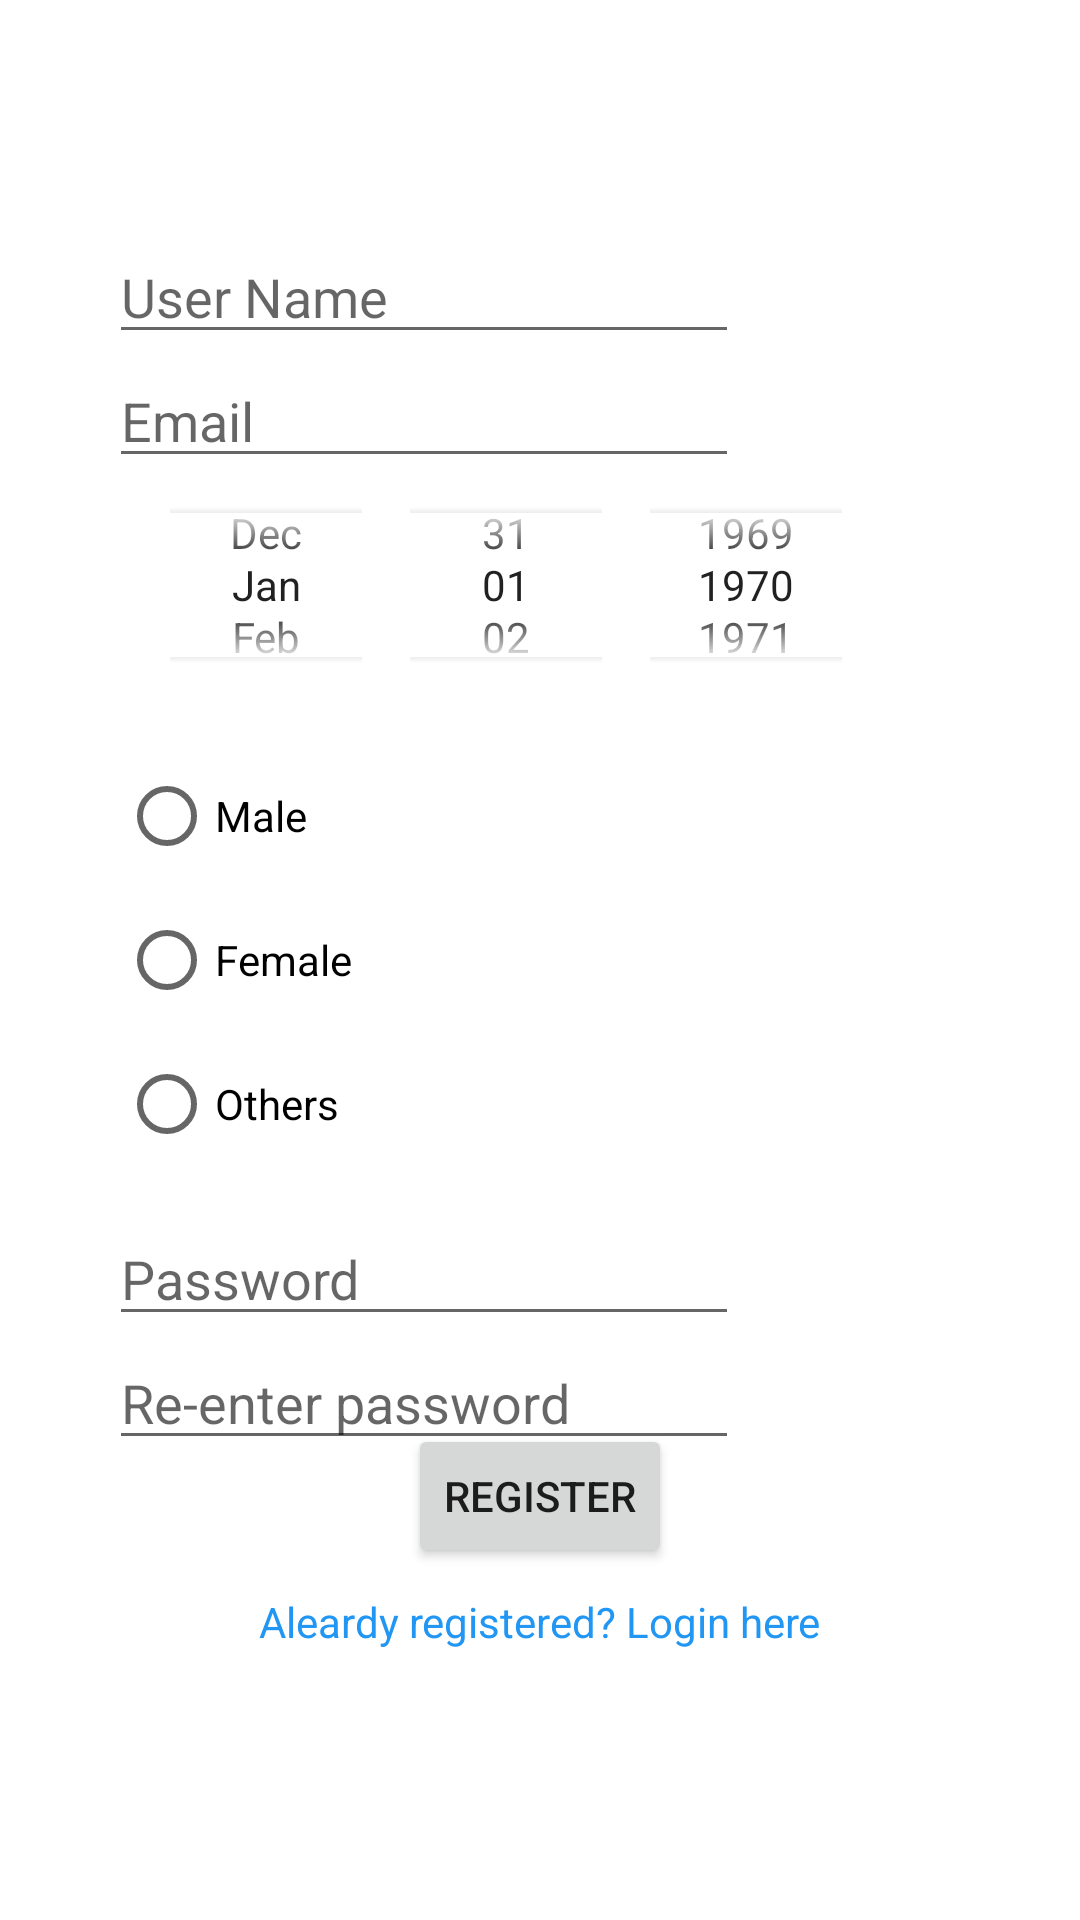

Layout XML and referenced resources for this Android screen:
<!-- AndroidManifest.xml: application theme Theme.Draw4Brains -->
<!-- res/layout/register_page.xml -->
<?xml version="1.0" encoding="utf-8"?>
<androidx.constraintlayout.widget.ConstraintLayout
    xmlns:android="http://schemas.android.com/apk/res/android"
    xmlns:app="http://schemas.android.com/apk/res-auto"
    xmlns:tools="http://schemas.android.com/tools"
    android:layout_width="match_parent"
    android:layout_height="match_parent"
    tools:context=".main.view.RegisterActivity">

    <Button
        android:id="@+id/registerBtn"
        android:layout_width="wrap_content"
        android:layout_height="wrap_content"
        android:text="Register"
        app:layout_constraintBottom_toBottomOf="parent"
        app:layout_constraintEnd_toEndOf="parent"
        app:layout_constraintStart_toStartOf="parent"
        app:layout_constraintTop_toTopOf="parent"
        app:layout_constraintVertical_bias="0.802" />

    <EditText
        android:id="@+id/userNameTxtInput"
        android:layout_width="wrap_content"
        android:layout_height="wrap_content"
        android:ems="10"
        android:inputType="textPersonName"
        android:hint="User Name"
        app:layout_constraintBottom_toBottomOf="parent"
        app:layout_constraintEnd_toEndOf="parent"
        app:layout_constraintHorizontal_bias="0.243"
        app:layout_constraintStart_toStartOf="parent"
        app:layout_constraintTop_toTopOf="parent"
        app:layout_constraintVertical_bias="0.128" />

    <EditText
        android:id="@+id/emailTxtInput"
        android:layout_width="wrap_content"
        android:layout_height="wrap_content"
        android:ems="10"
        android:inputType="textPersonName"
        android:hint="Email"
        app:layout_constraintBottom_toBottomOf="parent"
        app:layout_constraintEnd_toEndOf="parent"
        app:layout_constraintHorizontal_bias="0.243"
        app:layout_constraintStart_toStartOf="parent"
        app:layout_constraintTop_toBottomOf="@+id/userNameTxtInput"
        app:layout_constraintVertical_bias="0.0" />

    <DatePicker
        android:id="@+id/registerDatePicker"
        android:layout_width="289dp"
        android:layout_height="84dp"
        android:calendarViewShown="false"
        android:datePickerMode="spinner"
        app:layout_constraintBottom_toBottomOf="parent"
        app:layout_constraintEnd_toEndOf="parent"
        app:layout_constraintHorizontal_bias="0.401"
        app:layout_constraintStart_toStartOf="parent"
        app:layout_constraintTop_toTopOf="parent"
        app:layout_constraintVertical_bias="0.275" />

    <RadioGroup
        android:id="@+id/radioGroup"
        android:layout_width="140dp"
        android:layout_height="148dp"
        app:layout_constraintBottom_toTopOf="@+id/registerBtn"
        app:layout_constraintEnd_toEndOf="parent"
        app:layout_constraintHorizontal_bias="0.18"
        app:layout_constraintStart_toStartOf="parent"
        app:layout_constraintTop_toBottomOf="@+id/registerDatePicker"
        app:layout_constraintVertical_bias="0.122">

        <RadioButton
            android:id="@+id/maleRadioBtn"
            android:layout_width="match_parent"
            android:layout_height="wrap_content"
            android:text="Male" />

        <RadioButton
            android:id="@+id/femaleRadioButton"
            android:layout_width="match_parent"
            android:layout_height="wrap_content"
            android:text="Female" />

        <RadioButton
            android:id="@+id/otherGenderRadio"
            android:layout_width="match_parent"
            android:layout_height="wrap_content"
            android:text="Others" />
    </RadioGroup>


    <EditText
        android:id="@+id/passwordTxtInput"
        android:layout_width="wrap_content"
        android:layout_height="wrap_content"
        android:ems="10"
        android:hint="Password"
        android:inputType="textPassword"
        app:layout_constraintBottom_toBottomOf="parent"
        app:layout_constraintEnd_toEndOf="parent"
        app:layout_constraintHorizontal_bias="0.243"
        app:layout_constraintStart_toStartOf="parent"
        app:layout_constraintTop_toBottomOf="@+id/radioGroup"
        app:layout_constraintVertical_bias="0.04" />

    <EditText
        android:id="@+id/rePasswordTxtInput"
        android:layout_width="wrap_content"
        android:layout_height="wrap_content"
        android:ems="10"
        android:hint="Re-enter password"
        android:inputType="textPassword"
        app:layout_constraintBottom_toBottomOf="parent"
        app:layout_constraintEnd_toEndOf="parent"
        app:layout_constraintHorizontal_bias="0.243"
        app:layout_constraintStart_toStartOf="parent"
        app:layout_constraintTop_toBottomOf="@+id/passwordTxtInput"
        app:layout_constraintVertical_bias="0.0" />

    <TextView
        android:id="@+id/loginTextBtn"
        android:layout_width="wrap_content"
        android:layout_height="wrap_content"
        android:text="Aleardy registered? Login here"
        android:textColor="#2196F3"
        app:layout_constraintBottom_toBottomOf="parent"
        app:layout_constraintEnd_toEndOf="parent"
        app:layout_constraintStart_toStartOf="parent"
        app:layout_constraintTop_toBottomOf="@+id/registerBtn"
        app:layout_constraintVertical_bias="0.086" />

</androidx.constraintlayout.widget.ConstraintLayout>
<!-- resources referenced by this layout -->
<resources>
  <style name="Theme.Draw4Brains" parent="Theme.MaterialComponents.DayNight.DarkActionBar">
          
          <item name="colorPrimary">@color/purple_500</item>
          <item name="colorPrimaryVariant">@color/purple_700</item>
          <item name="colorOnPrimary">@color/white</item>
          
          <item name="colorSecondary">@color/teal_200</item>
          <item name="colorSecondaryVariant">@color/teal_700</item>
          <item name="colorOnSecondary">@color/black</item>
          
          <item name="android:statusBarColor" tools:targetApi="l">?attr/colorPrimaryVariant</item>
          
      </style>
  <color name="purple_500">#FF6200EE</color>
  <color name="purple_700">#FF3700B3</color>
  <color name="white">#FFFFFFFF</color>
  <color name="teal_200">#FF03DAC5</color>
  <color name="teal_700">#FF018786</color>
  <color name="black">#FF000000</color>
</resources>
